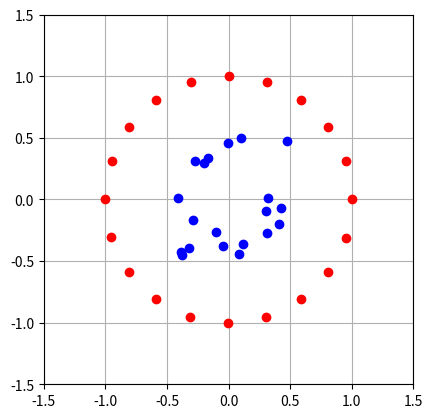

Recreate this plot in Python. (Note: this script raises an exception after producing the figure.)
import numpy as np
import matplotlib.pyplot as plt
from itertools import combinations
from copy import deepcopy
k = 1
r = 1
T = 0.01
q = 1
e_out = 20
e_in = 20
def crear_Estado_Inicial():
    angulo = 6.28/e_out
    x_out = [r*np.cos(ang) for ang in np.arange(0, 6.28, angulo)]
    y_out = [r*np.sin(ang) for ang in np.arange(0, 6.28, angulo)]
    x_in = [np.random.random() - 0.5 for i in range(e_in)]
    y_in = [np.random.random() - 0.5 for i in range(e_in)]
    return x_out,y_out,x_in,y_in

def dibujar_sistema_inicial(x_out,y_out,x_in,y_in):
    plt.figure()
    plt.plot(x_out,y_out, "ro")
    plt.plot(x_in, y_in, "bo")
    plt.gca().set_aspect("equal")
    plt.xlim(-1.5, 1.5)
    plt.ylim(-1.5, 1.5)
    plt.grid()
    plt.savefig("INFORMES/INFORME2/Simulacion_Electrones/Estado_Inicial.png")
    plt.show()

def dibujar_sistema_final(x_out,y_out,x_in,y_in):
    plt.figure()
    plt.plot(x_out,y_out, "ro")
    plt.plot(x_in, y_in, "bo")
    plt.gca().set_aspect("equal")
    plt.xlim(-1.5, 1.5)
    plt.ylim(-1.5, 1.5)
    plt.grid()
    plt.savefig("INFORMES/INFORME2/Simulacion_Electrones/Estado_Final.png")
    plt.show()

x_out,y_out, x_in,y_in = crear_Estado_Inicial()
dibujar_sistema_inicial(x_out, y_out, x_in, y_in)

r=[]
for i in range(len(x_out)):
    r.append([x_out[i], y_out[i]])

for i in range(len(x_in)):
    r.append([x_in[i], y_in[i]])

r_out = r[:e_out]
r_in = r[e_out:]

def distancia(r1, r2):
    return ((r1[0]-r2[0])**2 + (r1[1]-r2[1])**2)**0.5

def calcular_energia_total():
    sumEnergias = 0
    combinaciones = list(combinations(r, 2))
    for r_ in combinaciones:
        r1, r2 = r_[0], r_[1]
        sumEnergias += k*q*q/distancia(r1,r2)
    return sumEnergias

def metropolis():
    posicion = np.random.choice(range(len(r_in)))
    old_r = r_in[posicion]
    old_E = calcular_energia_total()
    new_r = [old_r[0] + (np.random.random()*0.0625 - 0.03125), old_r[1] + (np.random.random()*0.0625 - 0.03125)] #Cambiando el rango de movimiento de cada electron se puede lograr que mas electrones queden dentro del circulo al final de la simulación.
    r_in[posicion] = new_r
    r[posicion + len(r_out)] = new_r
    new_E = calcular_energia_total()
    deltaE = new_E - old_E
    if deltaE <= 0:
        pass
    else:
        if np.random.uniform(0, 1) <= np.exp(-deltaE/(k*T)):
            pass
        else:
            r_in[posicion] = old_r
            r[posicion + len(r_out)] = old_r

def monte_carlo_step():
    for i in range(len(r_in)):
        metropolis()

amount_mcs = 30000
energies = np.zeros(shape = amount_mcs)
for i in range(amount_mcs): 
    monte_carlo_step()

newx_in = []
newy_in = []
for punto in r_in:
    newx_in.append(punto[0])
    newy_in.append(punto[1])

dibujar_sistema_final(x_out, y_out, newx_in, newy_in)